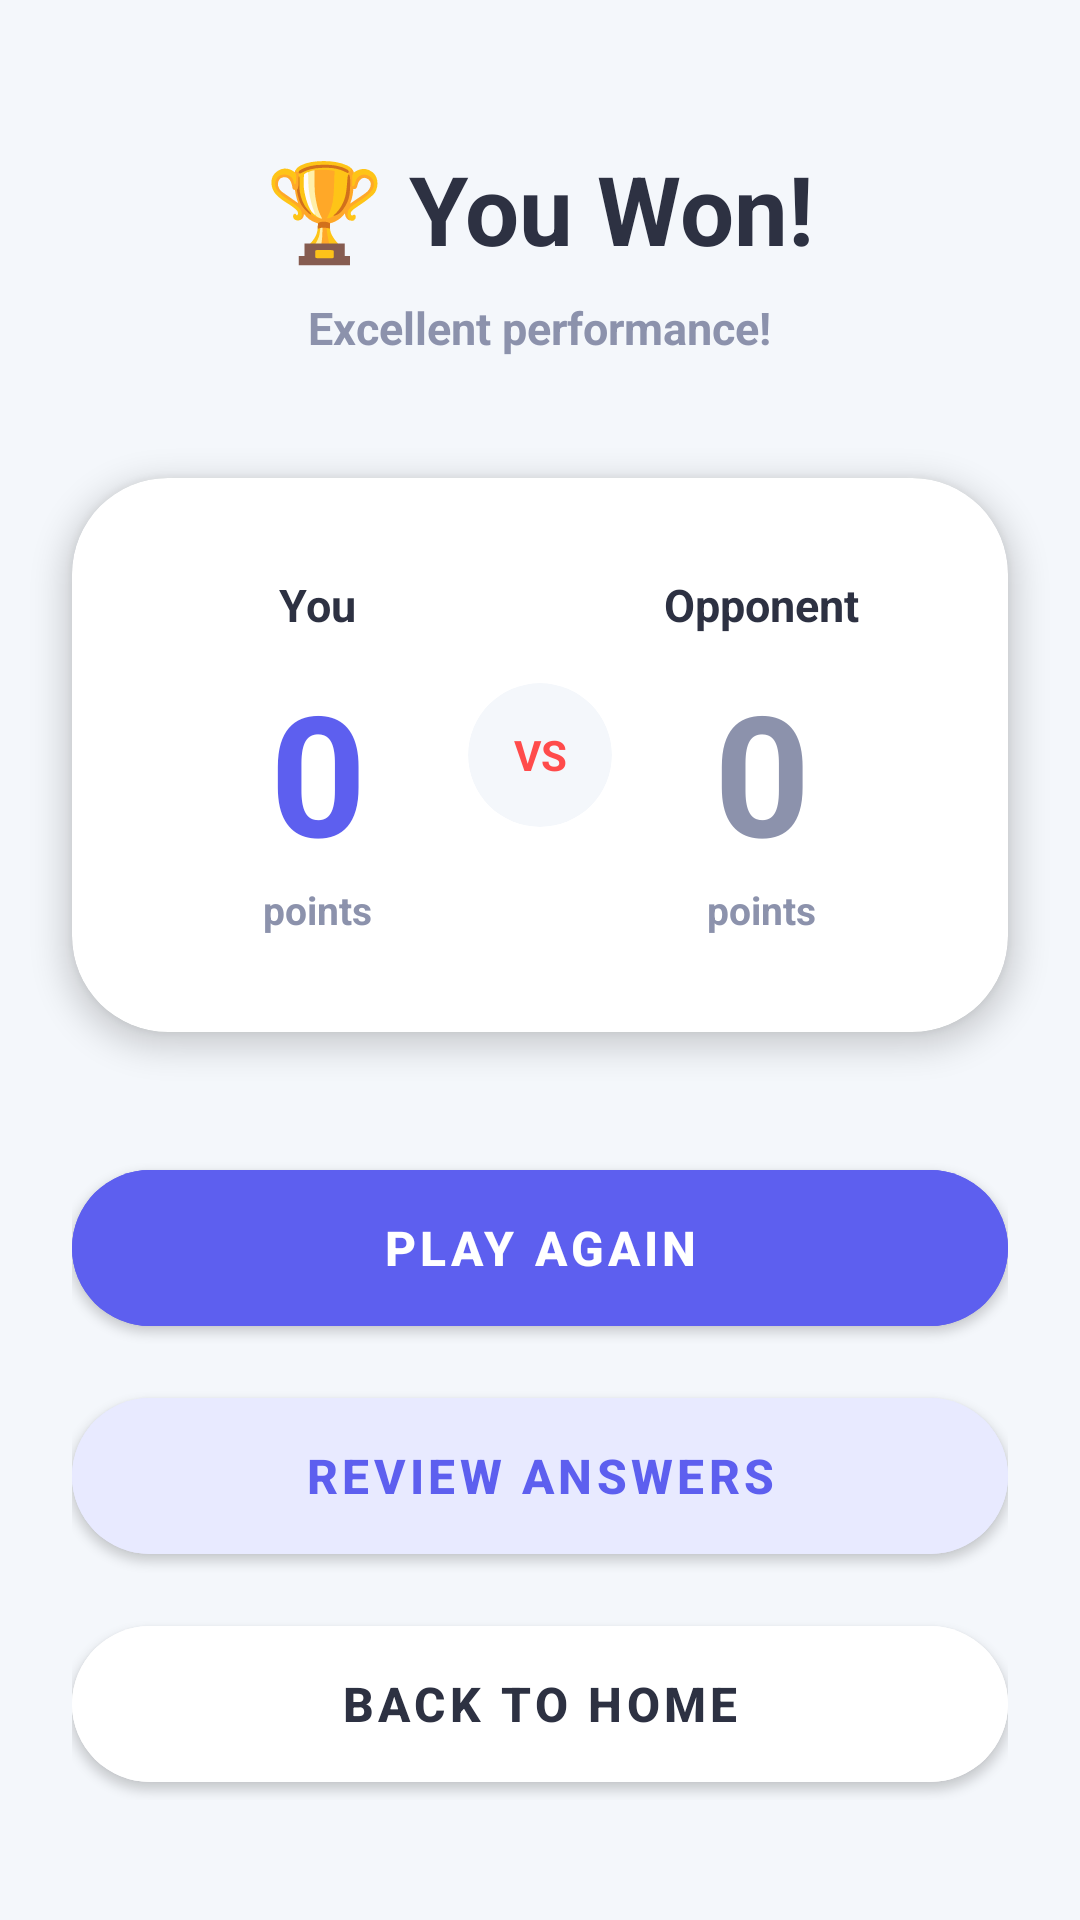

The Android layout XML behind this screen, and the referenced resources:
<!-- AndroidManifest.xml: activity theme Theme.QuizDuel.Home -->
<!-- res/layout/activity_battle_result.xml -->
<?xml version="1.0" encoding="utf-8"?>
<LinearLayout xmlns:android="http://schemas.android.com/apk/res/android"
    xmlns:app="http://schemas.android.com/apk/res-auto"
    android:layout_width="match_parent"
    android:layout_height="match_parent"
    android:background="@color/clay_bg"
    android:orientation="vertical">

    <LinearLayout
        android:layout_width="match_parent"
        android:layout_height="wrap_content"
        android:gravity="center"
        android:orientation="vertical"
        android:paddingTop="48dp"
        android:paddingBottom="24dp">

        <TextView
            android:id="@+id/tvResultTitle"
            android:layout_width="wrap_content"
            android:layout_height="wrap_content"
            android:text="🏆 You Won!"
            android:textColor="@color/clay_text_dark"
            android:textSize="32sp"
            android:textStyle="bold" />

        <TextView
            android:id="@+id/tvResultSubtitle"
            android:layout_width="wrap_content"
            android:layout_height="wrap_content"
            android:layout_marginTop="8dp"
            android:text="Excellent performance!"
            android:textColor="@color/clay_text_muted"
            android:textSize="15sp"
            android:textStyle="bold" />
    </LinearLayout>

    <androidx.cardview.widget.CardView
        android:layout_width="match_parent"
        android:layout_height="wrap_content"
        android:layout_marginHorizontal="24dp"
        android:layout_marginTop="16dp"
        app:cardBackgroundColor="@color/clay_white"
        app:cardCornerRadius="32dp"
        app:cardElevation="6dp">

        <LinearLayout
            android:layout_width="match_parent"
            android:layout_height="wrap_content"
            android:gravity="center"
            android:orientation="horizontal"
            android:padding="32dp">

            <LinearLayout
                android:layout_width="0dp"
                android:layout_height="wrap_content"
                android:layout_weight="1"
                android:gravity="center"
                android:orientation="vertical">

                <TextView
                    android:id="@+id/tvMyName"
                    android:layout_width="wrap_content"
                    android:layout_height="wrap_content"
                    android:text="You"
                    android:textColor="@color/clay_text_dark"
                    android:textSize="15sp"
                    android:textStyle="bold" />

                <TextView
                    android:id="@+id/tvMyScore"
                    android:layout_width="wrap_content"
                    android:layout_height="wrap_content"
                    android:layout_marginTop="8dp"
                    android:text="0"
                    android:textColor="@color/clay_primary"
                    android:textSize="56sp"
                    android:textStyle="bold" />

                <TextView
                    android:layout_width="wrap_content"
                    android:layout_height="wrap_content"
                    android:text="points"
                    android:textColor="@color/clay_text_muted"
                    android:textSize="13sp"
                    android:textStyle="bold" />
            </LinearLayout>

            <androidx.cardview.widget.CardView
                android:layout_width="48dp"
                android:layout_height="48dp"
                app:cardBackgroundColor="#F4F7FB"
                app:cardCornerRadius="24dp"
                app:cardElevation="0dp">

                <TextView
                    android:layout_width="match_parent"
                    android:layout_height="match_parent"
                    android:gravity="center"
                    android:text="VS"
                    android:textColor="#FF4B4B"
                    android:textSize="14sp"
                    android:textStyle="bold" />
            </androidx.cardview.widget.CardView>

            <LinearLayout
                android:layout_width="0dp"
                android:layout_height="wrap_content"
                android:layout_weight="1"
                android:gravity="center"
                android:orientation="vertical">

                <TextView
                    android:id="@+id/tvOppName"
                    android:layout_width="wrap_content"
                    android:layout_height="wrap_content"
                    android:text="Opponent"
                    android:textColor="@color/clay_text_dark"
                    android:textSize="15sp"
                    android:textStyle="bold" />

                <TextView
                    android:id="@+id/tvOppScore"
                    android:layout_width="wrap_content"
                    android:layout_height="wrap_content"
                    android:layout_marginTop="8dp"
                    android:text="0"
                    android:textColor="@color/clay_text_muted"
                    android:textSize="56sp"
                    android:textStyle="bold" />

                <TextView
                    android:layout_width="wrap_content"
                    android:layout_height="wrap_content"
                    android:text="points"
                    android:textColor="@color/clay_text_muted"
                    android:textSize="13sp"
                    android:textStyle="bold" />
            </LinearLayout>
        </LinearLayout>
    </androidx.cardview.widget.CardView>

    <View
        android:layout_width="match_parent"
        android:layout_height="0dp"
        android:layout_weight="1" />

    <LinearLayout
        android:layout_width="match_parent"
        android:layout_height="wrap_content"
        android:orientation="vertical"
        android:paddingHorizontal="24dp"
        android:paddingBottom="40dp">

        <com.google.android.material.button.MaterialButton
            android:id="@+id/btnPlayAgain"
            android:layout_width="match_parent"
            android:layout_height="64dp"
            android:backgroundTint="@color/clay_primary"
            android:elevation="4dp"
            android:text="Play Again"
            android:textColor="@color/clay_white"
            android:textSize="16sp"
            android:textStyle="bold"
            app:cornerRadius="100dp" />

        <com.google.android.material.button.MaterialButton
            android:id="@+id/btnReviewAnswers"
            android:layout_width="match_parent"
            android:layout_height="64dp"
            android:layout_marginTop="12dp"
            android:backgroundTint="#E8EAFF"
            android:elevation="0dp"
            android:text="Review Answers"
            android:textColor="@color/clay_primary"
            android:textSize="16sp"
            android:textStyle="bold"
            app:cornerRadius="100dp" />

        <com.google.android.material.button.MaterialButton
            android:id="@+id/btnGoHome"
            android:layout_width="match_parent"
            android:layout_height="64dp"
            android:layout_marginTop="12dp"
            android:backgroundTint="@color/clay_white"
            android:elevation="2dp"
            android:text="Back to Home"
            android:textColor="@color/clay_text_dark"
            android:textSize="16sp"
            android:textStyle="bold"
            app:cornerRadius="100dp" />
    </LinearLayout>
</LinearLayout>
<!-- resources referenced by this layout -->
<resources>
  <color name="clay_bg">#F4F7FB</color>
  <color name="clay_primary">#5D5FEF</color>
  <color name="clay_text_dark">#2D3142</color>
  <color name="clay_text_muted">#8C92AC</color>
  <color name="clay_white">#FFFFFF</color>
  <style name="Theme.QuizDuel.Home" parent="Theme.QuizDuel">
          <item name="android:statusBarColor">@color/clay_bg</item>
          <item name="android:windowLightStatusBar">true</item>
          <item name="android:navigationBarColor">@color/clay_white</item>
      </style>
  <style name="Theme.QuizDuel" parent="Theme.MaterialComponents.Light.NoActionBar">
          <item name="colorPrimary">@color/clay_primary</item>
          <item name="colorPrimaryVariant">@color/clay_primary_dark</item>
          <item name="colorOnPrimary">@color/clay_white</item>
  
          <item name="android:windowBackground">@color/clay_bg</item>
          <item name="android:statusBarColor">@color/clay_bg</item>
          <item name="android:navigationBarColor">@color/clay_bg</item>
          <item name="android:windowLightStatusBar">true</item>
      </style>
  <color name="clay_primary_dark">#4A4CC6</color>
</resources>
